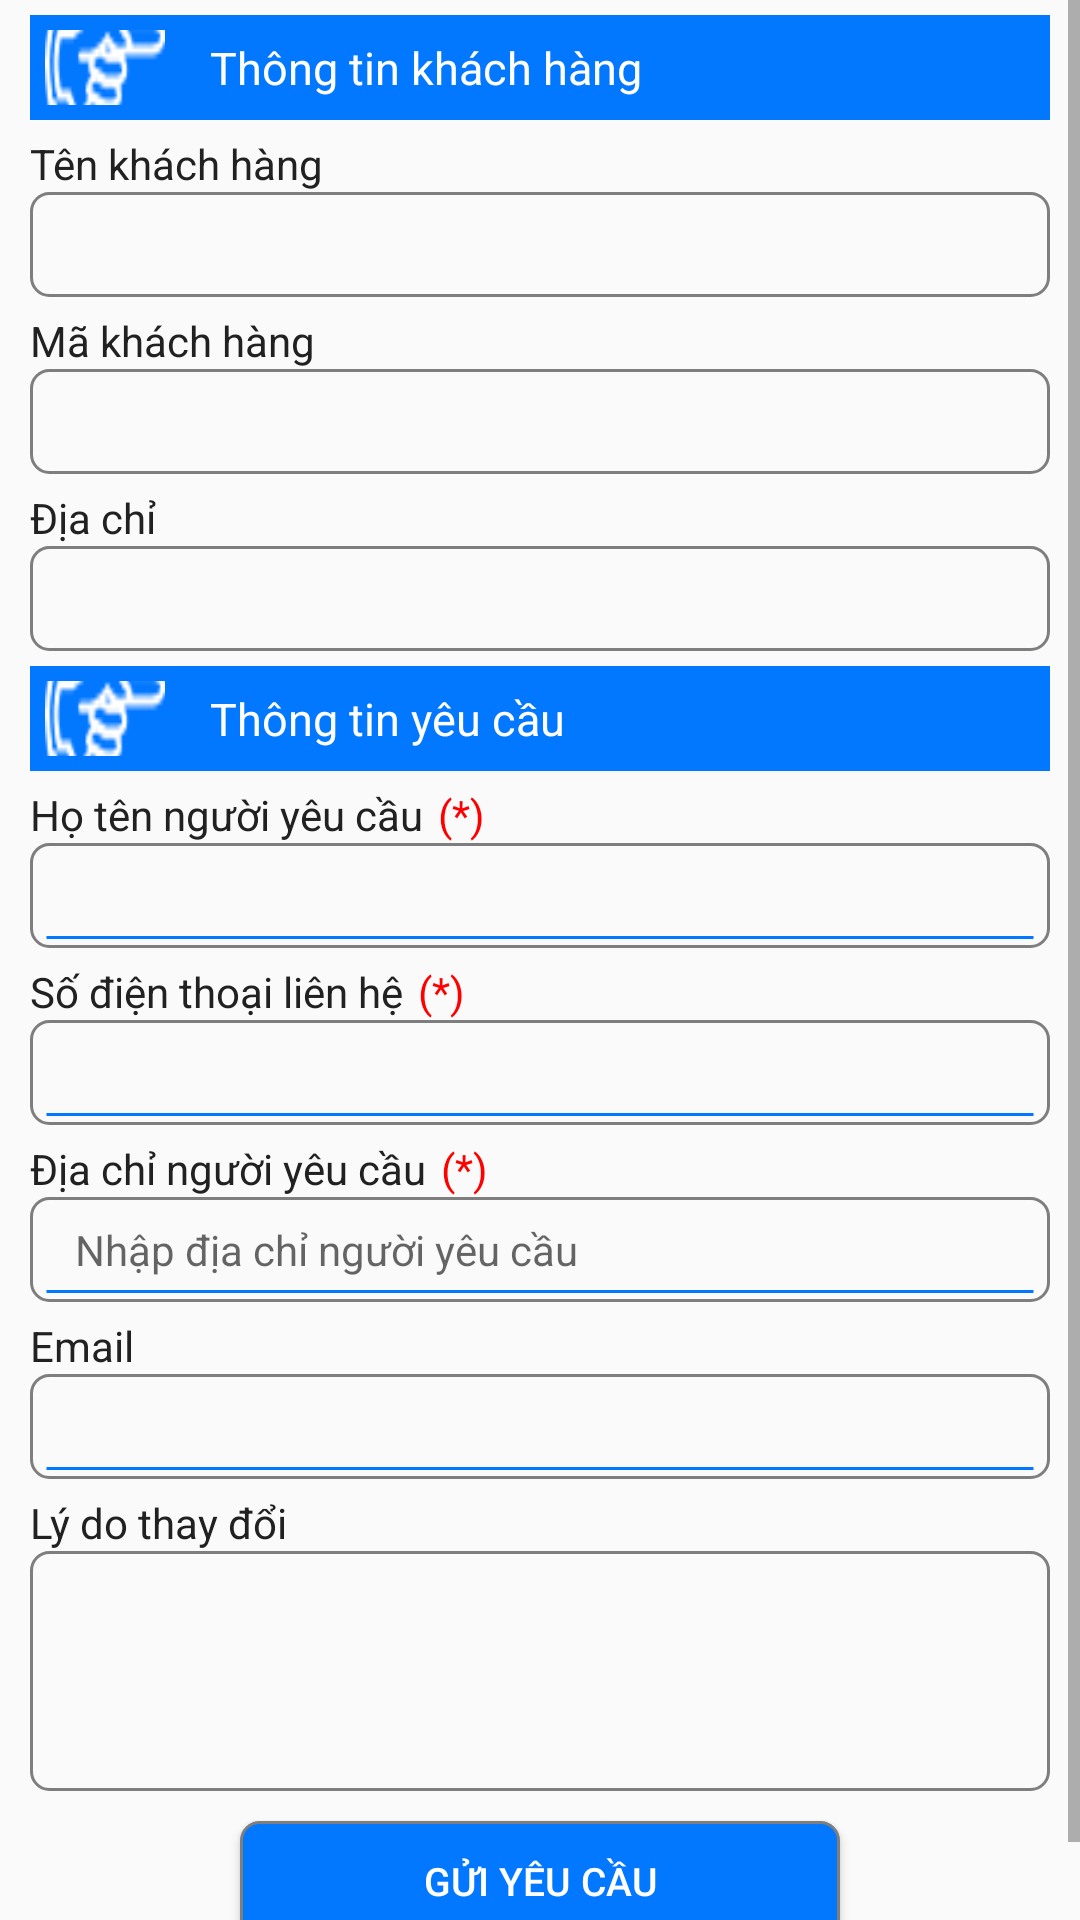

Android layout source for this screen:
<!-- AndroidManifest.xml: application theme AppTheme.NoActionBar -->
<!-- res/layout/change_person_singing_contract_fragment.xml -->
<?xml version="1.0" encoding="utf-8"?>
<ScrollView xmlns:android="http://schemas.android.com/apk/res/android"
    android:layout_width="match_parent"
    android:layout_height="match_parent"
    android:orientation="vertical">

    <LinearLayout
        android:layout_width="match_parent"
        android:layout_height="match_parent"
        android:layout_marginBottom="@dimen/_5sdp"
        android:layout_marginLeft="@dimen/_10sdp"
        android:layout_marginRight="@dimen/_10sdp"
        android:layout_marginTop="@dimen/_5sdp"
        android:orientation="vertical">

        <LinearLayout
            android:layout_width="match_parent"
            android:layout_height="@dimen/_35sdp"
            android:background="@color/colorPrimary"
            android:orientation="horizontal"
            android:padding="@dimen/_5sdp">

            <ImageView
                android:layout_width="@dimen/_40sdp"
                android:layout_height="@dimen/_40sdp"
                android:layout_gravity="center"
                android:background="@drawable/ic_chi_huong" />

            <TextView
                android:layout_width="match_parent"
                android:layout_height="wrap_content"
                android:layout_gravity="center"
                android:layout_marginLeft="@dimen/_15sdp"
                android:text="@string/info_customer"
                android:textColor="@color/colorWhite"
                android:textSize="@dimen/_15sp" />
        </LinearLayout>

        <LinearLayout
            android:layout_width="match_parent"
            android:layout_height="wrap_content"
            android:layout_marginTop="@dimen/_5sdp"
            android:orientation="horizontal">

            <TextView
                android:layout_width="wrap_content"
                android:layout_height="wrap_content"
                android:text="Tên khách hàng"
                android:textColor="@color/colorText"
                android:textSize="@dimen/_14sp" />
        </LinearLayout>

        <TextView
            android:id="@+id/f_change_capacity_tvNameCustomer"
            android:layout_width="match_parent"
            android:layout_height="@dimen/_35sdp"
            android:background="@drawable/detail_tv" />

        <LinearLayout
            android:layout_width="match_parent"
            android:layout_height="wrap_content"
            android:layout_marginTop="@dimen/_5sdp"
            android:orientation="horizontal">

            <TextView
                android:layout_width="wrap_content"
                android:layout_height="wrap_content"
                android:text="Mã khách hàng"
                android:textColor="@color/colorText"
                android:textSize="@dimen/_14sp" />
        </LinearLayout>

        <TextView
            android:id="@+id/f_change_capacity_tvIdCustomer"
            android:layout_width="match_parent"
            android:layout_height="@dimen/_35sdp"
            android:background="@drawable/detail_tv" />

        <LinearLayout
            android:layout_width="match_parent"
            android:layout_height="wrap_content"
            android:layout_marginTop="@dimen/_5sdp"
            android:orientation="horizontal">

            <TextView
                android:layout_width="wrap_content"
                android:layout_height="wrap_content"
                android:text="Địa chỉ"
                android:textColor="@color/colorText"
                android:textSize="@dimen/_14sp" />
        </LinearLayout>

        <TextView
            android:id="@+id/f_change_capacity_tvAddress"
            android:layout_width="match_parent"
            android:layout_height="@dimen/_35sdp"
            android:background="@drawable/detail_tv" />

        <LinearLayout
            android:layout_width="match_parent"
            android:layout_height="@dimen/_35sdp"
            android:layout_marginTop="@dimen/_5sdp"
            android:background="@color/colorPrimary"
            android:orientation="horizontal"
            android:padding="@dimen/_5sdp">

            <ImageView
                android:layout_width="@dimen/_40sdp"
                android:layout_height="@dimen/_40sdp"
                android:layout_gravity="center"
                android:background="@drawable/ic_chi_huong" />

            <TextView
                android:layout_width="match_parent"
                android:layout_height="wrap_content"
                android:layout_gravity="center"
                android:layout_marginLeft="@dimen/_15sdp"
                android:text="@string/info_required"
                android:textColor="@color/colorWhite"
                android:textSize="@dimen/_15sp" />
        </LinearLayout>

        <LinearLayout
            android:layout_width="match_parent"
            android:layout_height="wrap_content"
            android:layout_marginTop="@dimen/_5sdp"
            android:orientation="horizontal">

            <TextView
                android:layout_width="wrap_content"
                android:layout_height="wrap_content"
                android:text="Họ tên người yêu cầu"
                android:textColor="@color/colorText"
                android:textSize="@dimen/_14sp" />

            <TextView
                android:layout_width="wrap_content"
                android:layout_height="wrap_content"
                android:layout_marginLeft="@dimen/_5sdp"
                android:text="(*)"
                android:textColor="@color/colorRed"
                android:textSize="@dimen/_14sp" />
        </LinearLayout>

        <EditText
            android:id="@+id/f_change_capacity_etName"
            style="@style/editTextStyle" />

        <LinearLayout
            android:layout_width="match_parent"
            android:layout_height="wrap_content"
            android:layout_marginTop="@dimen/_5sdp"
            android:orientation="horizontal">

            <TextView
                android:layout_width="wrap_content"
                android:layout_height="wrap_content"
                android:text="Số điện thoại liên hệ"
                android:textColor="@color/colorText"
                android:textSize="@dimen/_14sp" />

            <TextView
                android:layout_width="wrap_content"
                android:layout_height="wrap_content"
                android:layout_marginLeft="@dimen/_5sdp"
                android:text="(*)"
                android:textColor="@color/colorRed"
                android:textSize="@dimen/_14sp" />
        </LinearLayout>

        <EditText
            android:id="@+id/f_change_capacity_etPhone"
            style="@style/editTextStyle" />

        <LinearLayout
            android:layout_width="match_parent"
            android:layout_height="wrap_content"
            android:layout_marginTop="@dimen/_5sdp"
            android:orientation="horizontal">

            <TextView
                android:layout_width="wrap_content"
                android:layout_height="wrap_content"
                android:text="Địa chỉ người yêu cầu"
                android:textColor="@color/colorText"
                android:textSize="@dimen/_14sp" />

            <TextView
                android:layout_width="wrap_content"
                android:layout_height="wrap_content"
                android:layout_marginLeft="@dimen/_5sdp"
                android:text="(*)"
                android:textColor="@color/colorRed"
                android:textSize="@dimen/_14sp" />
        </LinearLayout>

        <EditText
            android:id="@+id/f_change_capacity_etAddress"
            style="@style/editTextStyle"
            android:hint="Nhập địa chỉ người yêu cầu" />

        <LinearLayout
            android:layout_width="match_parent"
            android:layout_height="wrap_content"
            android:layout_marginTop="@dimen/_5sdp"
            android:orientation="horizontal">

            <TextView
                android:layout_width="wrap_content"
                android:layout_height="wrap_content"
                android:text="Email"
                android:textColor="@color/colorText"
                android:textSize="@dimen/_14sp" />
        </LinearLayout>

        <EditText
            android:id="@+id/f_change_capacity_etEmail"
            style="@style/editTextStyle" />

        <LinearLayout
            android:layout_width="match_parent"
            android:layout_height="wrap_content"
            android:layout_marginTop="@dimen/_5sdp"
            android:orientation="horizontal">

            <TextView
                android:layout_width="wrap_content"
                android:layout_height="wrap_content"
                android:text="Lý do thay đổi"
                android:textColor="@color/colorText"
                android:textSize="@dimen/_14sp" />
        </LinearLayout>

        <EditText
            android:id="@+id/f_change_capacity_etContent"
            android:layout_width="match_parent"
            android:layout_height="@dimen/_80sdp"
            android:background="@drawable/detail_tv" />

        <Button
            android:id="@+id/f_change_capacity_btnSend"
            android:layout_width="@dimen/_200sdp"
            android:layout_height="@dimen/_40sdp"
            android:layout_gravity="center"
            android:layout_marginBottom="@dimen/_20sdp"
            android:layout_marginTop="@dimen/_10sdp"
            android:background="@drawable/detail_btn"
            android:text="Gửi yêu cầu"
            android:textColor="@color/colorWhite"
            android:textSize="@dimen/_13sp" />

    </LinearLayout>

</ScrollView>
<!-- resources referenced by this layout -->
<resources>
  <color name="colorPrimary">#0277FF</color>
  <color name="colorRed">#FF0000</color>
  <color name="colorText">#212121</color>
  <color name="colorWhite">#ffffff</color>
  <dimen name="_10sdp">10dp</dimen>
  <dimen name="_13sp">13sp</dimen>
  <dimen name="_14sp">14sp</dimen>
  <dimen name="_15sdp">15dp</dimen>
  <dimen name="_15sp">15sp</dimen>
  <dimen name="_200sdp">200dp</dimen>
  <dimen name="_20sdp">20dp</dimen>
  <dimen name="_35sdp">35dp</dimen>
  <dimen name="_40sdp">40dp</dimen>
  <dimen name="_5sdp">5dp</dimen>
  <dimen name="_80sdp">80dp</dimen>
  <!-- drawable detail_btn (drawable) -->
  <shape xmlns:android="http://schemas.android.com/apk/res/android">
      <stroke
          android:width="1dp"
          android:color="@color/button_disable_dark" />
      <corners android:radius="6dp" />
      <solid android:color="@color/colorPrimary" />
  
      <padding
          android:bottom="1dp"
          android:left="1dp"
          android:right="1dp"
          android:top="1dp" />
  </shape>
  <!-- drawable detail_tv (drawable) -->
  <shape
      xmlns:android="http://schemas.android.com/apk/res/android">
      <stroke
          android:width="1dp"
          android:color="@color/button_disable_dark"/>
      <corners
          android:radius="6dp" />
  
      <padding
          android:left="1dp"
          android:right="1dp"
          android:top="1dp"
          android:bottom="1dp"/>
  </shape>
  <!-- drawable ic_chi_huong: png bitmap (drawable, 1760 bytes) -->
  <string name="info_customer">Thông tin khách hàng</string>
  <string name="info_required">Thông tin yêu cầu</string>
  <style name="editTextStyle" parent="@style/Widget.AppCompat.EditText">
          <item name="android:layout_width">match_parent</item>
          <item name="android:layout_height">@dimen/_35sdp</item>
          <item name="android:textColor">@color/colorText</item>
          <item name="android:background">@drawable/detail_et</item>
          <item name="android:textSize">@dimen/_14sp</item>
          <item name="android:paddingLeft">@dimen/_15sdp</item>
      </style>
  <style name="AppTheme.NoActionBar">
          
          <item name="colorPrimary">@color/colorPrimary</item>
          <item name="colorPrimaryDark">@color/colorPrimaryDark</item>
          <item name="colorAccent">@color/colorAccent</item>
          <item name="windowActionBar">false</item>
          <item name="windowNoTitle">true</item>
      </style>
  <color name="button_disable_dark">#7e7e7e</color>
  <!-- drawable detail_et (drawable) -->
  <?xml version="1.0" encoding="utf-8" ?>
  <layer-list xmlns:android="http://schemas.android.com/apk/res/android">
      <item>
          <shape android:shape="rectangle" android:padding="10dp">
              <stroke android:width="1dp" android:color="@color/button_disable_dark" />
              <corners
                  android:bottomRightRadius="6dp"
                  android:bottomLeftRadius="6dp"
                  android:topLeftRadius="6dp"
                  android:topRightRadius="6dp"/>
          </shape>
      </item>
      <item android:top="@dimen/_28sdp" android:right="5dp" android:left="5dp" >
          <shape android:shape="line">
              <solid android:color="@android:color/transparent" />
              <stroke
                  android:width="1dp"
                  android:color="@color/colorPrimary" />
          </shape>
      </item>
  </layer-list>
  <color name="colorPrimaryDark">#303F9F</color>
  <color name="colorAccent">#FF4081</color>
  <dimen name="_28sdp">28dp</dimen>
</resources>
